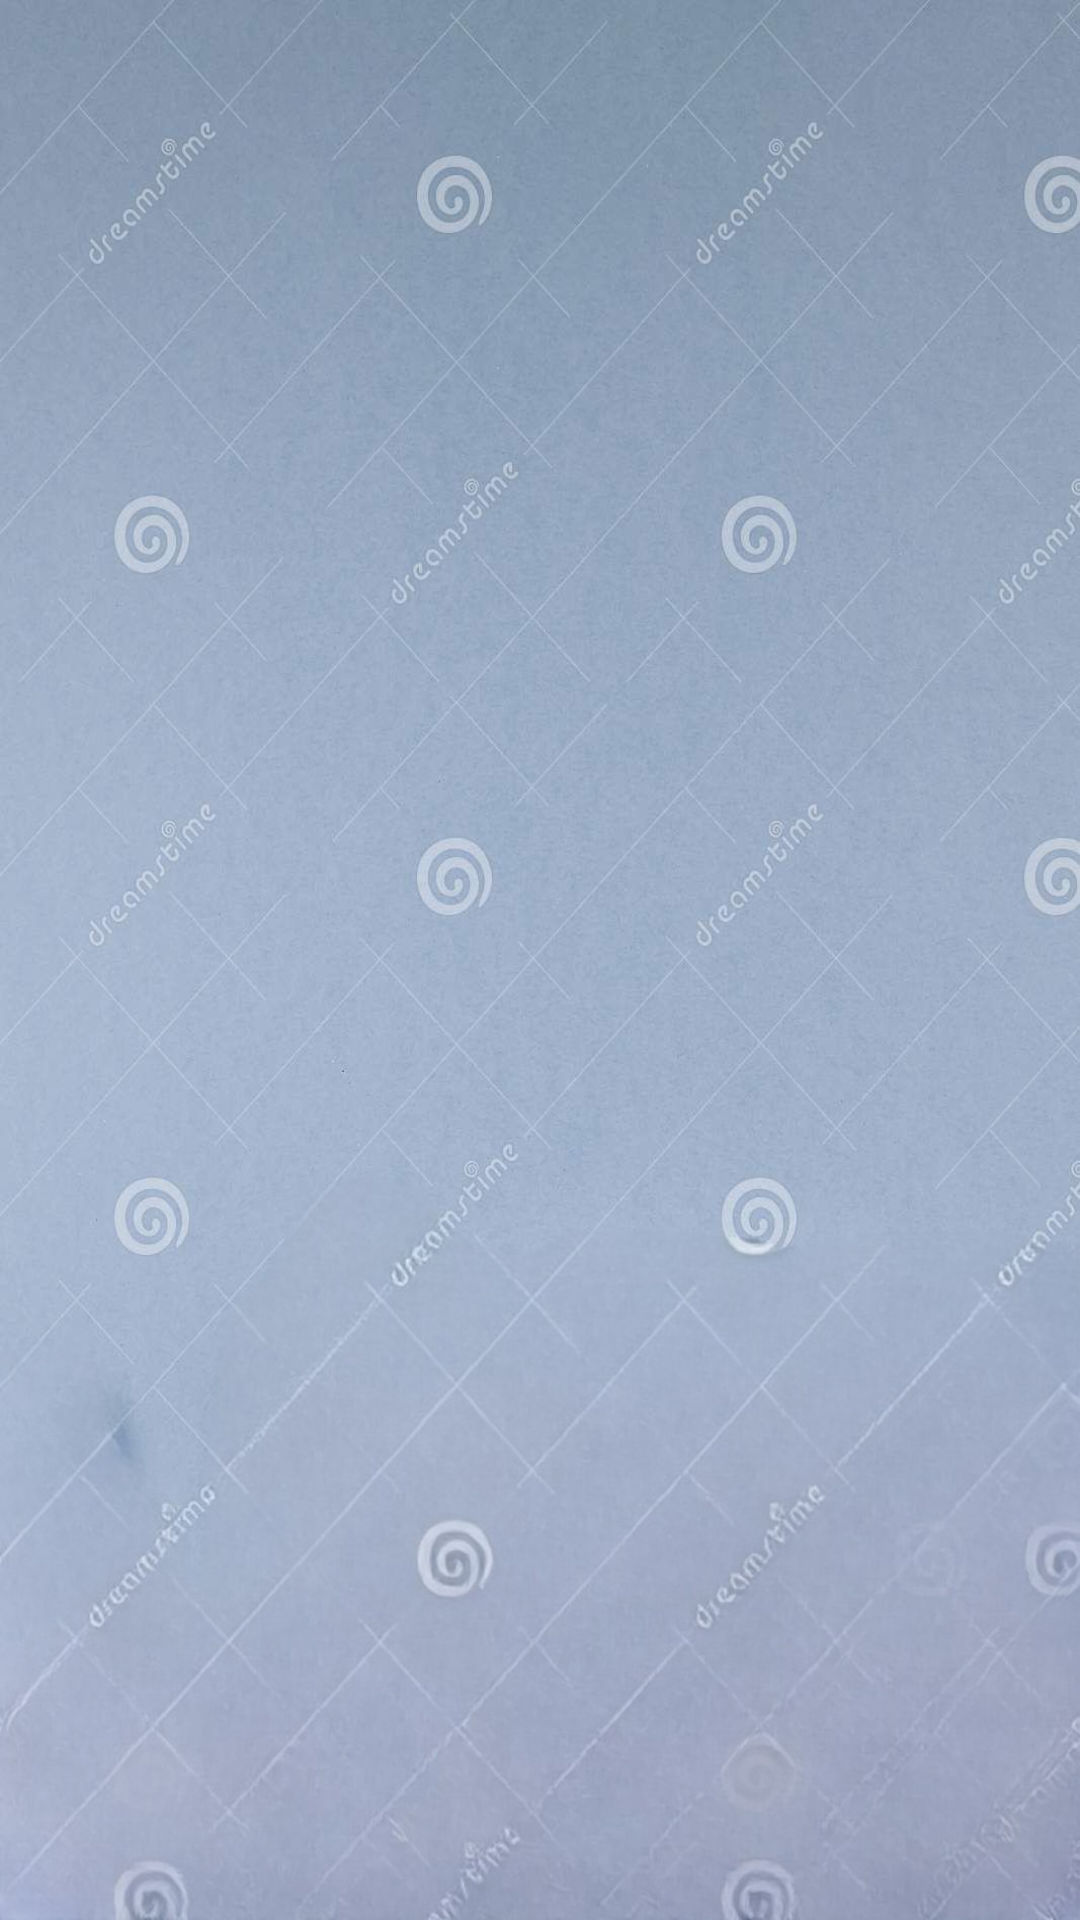

This screen was rendered from an Android layout file. Write that file and the resources it references.
<!-- AndroidManifest.xml: application theme Theme.JobFinder1 -->
<!-- res/layout/activity_cv.xml -->
<?xml version="1.0" encoding="utf-8"?>
<androidx.constraintlayout.widget.ConstraintLayout xmlns:android="http://schemas.android.com/apk/res/android"
    xmlns:app="http://schemas.android.com/apk/res-auto"
    xmlns:tools="http://schemas.android.com/tools"
    android:layout_width="match_parent"
    android:layout_height="match_parent"
    android:background="@drawable/img1"
    tools:context=".CvActivity">

    <LinearLayout
        android:layout_width="match_parent"
        android:layout_height="match_parent"
        android:orientation="vertical">
        <ListView
            android:layout_width="match_parent"
            android:layout_height="match_parent"
            android:id="@+id/listCv"/>
    </LinearLayout>


</androidx.constraintlayout.widget.ConstraintLayout>
<!-- resources referenced by this layout -->
<resources>
  <!-- drawable img1: png bitmap (drawable, 154226 bytes) -->
  <style name="Theme.JobFinder1" parent="Theme.MaterialComponents.DayNight.DarkActionBar">
          
          <item name="colorPrimary">@color/purple_500</item>
          <item name="colorPrimaryVariant">@color/purple_700</item>
          <item name="colorOnPrimary">@color/white</item>
          
          <item name="colorSecondary">@color/teal_200</item>
          <item name="colorSecondaryVariant">@color/teal_700</item>
          <item name="colorOnSecondary">@color/black</item>
          
          <item name="android:statusBarColor">?attr/colorPrimaryVariant</item>
          
      </style>
  <!-- not gathered from this repository: default colours our renderer supplied (Android Studio template values) -->
  <color name="purple_500">#FF6200EE</color>
  <color name="purple_700">#FF3700B3</color>
  <color name="teal_200">#FF03DAC5</color>
  <color name="teal_700">#FF018786</color>
  <color name="black">#FF000000</color>
  <color name="white">#FFFFFFFF</color>
</resources>
